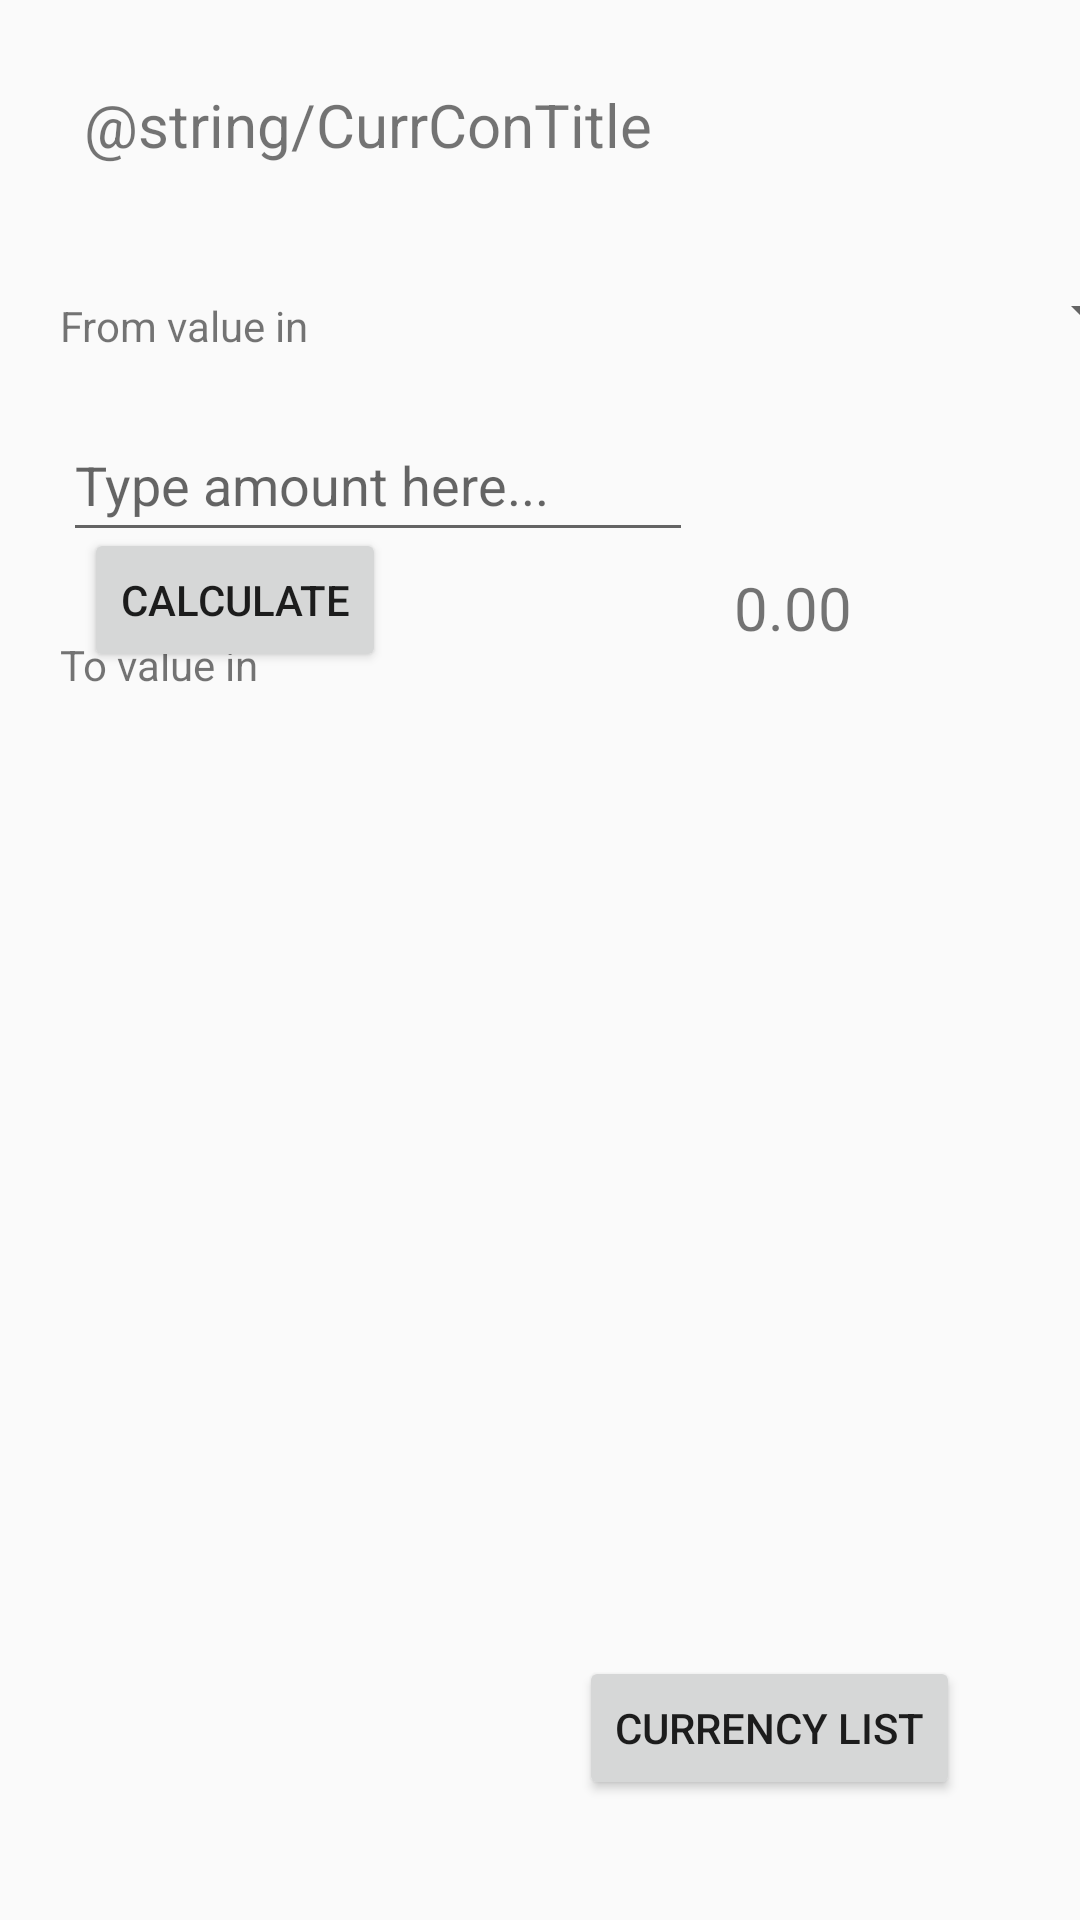

Write the Android layout XML for this screen, with the resource values it uses.
<!-- AndroidManifest.xml: activity theme Theme.CurrencyConverter -->
<!-- res/layout/activity_main.xml -->
<?xml version="1.0" encoding="utf-8"?>
<androidx.constraintlayout.widget.ConstraintLayout xmlns:android="http://schemas.android.com/apk/res/android"
    xmlns:app="http://schemas.android.com/apk/res-auto"
    xmlns:tools="http://schemas.android.com/tools"
    android:layout_width="match_parent"
    android:layout_height="match_parent"
    android:orientation="vertical" >

        <TextView
            android:id="@+id/mainTitle"
            android:layout_width="wrap_content"
            android:layout_height="wrap_content"
            android:layout_marginStart="28dp"
            android:layout_marginTop="28dp"
            android:text="@string/CurrConTitle"
            android:textSize="20sp"
            app:layout_constraintStart_toStartOf="parent"
            app:layout_constraintTop_toTopOf="parent" />


        <TextView
            android:id="@+id/textView3"
            android:layout_width="wrap_content"
            android:layout_height="wrap_content"
            android:layout_marginStart="20dp"
            android:layout_marginTop="44dp"
            android:text="From value in "
            app:layout_constraintStart_toStartOf="parent"
            app:layout_constraintTop_toBottomOf="@+id/mainTitle" />

        <Spinner
            android:id="@+id/spinner"
            android:layout_width="260dp"
            android:layout_height="48dp"
            android:layout_marginStart="20dp"
            android:layout_marginTop="80dp"
            app:layout_constraintStart_toEndOf="@+id/textView3"
            app:layout_constraintTop_toTopOf="parent" />

        <EditText
            android:id="@+id/moneyAmountText"
            android:layout_width="wrap_content"
            android:layout_height="48dp"
            android:layout_marginTop="136dp"
            android:ems="10"
            android:inputType="numberDecimal"
            android:hint="Type amount here..."
            app:layout_constraintEnd_toEndOf="parent"
            app:layout_constraintHorizontal_bias="0.139"
            app:layout_constraintStart_toStartOf="parent"
            app:layout_constraintTop_toTopOf="parent" />

        <Spinner
            android:id="@+id/spinner2"
            android:layout_width="260dp"
            android:layout_height="48dp"
            android:layout_marginStart="40dp"
            android:layout_marginTop="72dp"
            app:layout_constraintStart_toEndOf="@+id/textView4"
            app:layout_constraintTop_toBottomOf="@+id/spinner" />

        <TextView
            android:id="@+id/textView4"
            android:layout_width="wrap_content"
            android:layout_height="wrap_content"
            android:layout_marginStart="20dp"
            android:layout_marginTop="28dp"
            android:text="To value in "
            app:layout_constraintEnd_toStartOf="@+id/spinner"
            app:layout_constraintHorizontal_bias="0.0"
            app:layout_constraintStart_toStartOf="parent"
            app:layout_constraintTop_toBottomOf="@+id/moneyAmountText" />

        <Button
            android:id="@+id/calcButton"
            android:layout_width="wrap_content"
            android:layout_height="wrap_content"
            android:layout_marginStart="28dp"
            android:layout_marginBottom="416dp"
            android:text="Calculate"
            app:layout_constraintBottom_toBottomOf="parent"
            app:layout_constraintStart_toStartOf="parent" />

        <TextView
            android:id="@+id/resultView"
            android:layout_width="wrap_content"
            android:layout_height="wrap_content"
            android:layout_marginEnd="76dp"
            android:layout_marginBottom="424dp"
            android:text="0.00"
            android:textSize="20sp"
            app:layout_constraintBottom_toBottomOf="parent"
            app:layout_constraintEnd_toEndOf="parent" />

        <Button
            android:id="@+id/switchToCurrList"
            android:layout_width="wrap_content"
            android:layout_height="wrap_content"
            android:layout_marginEnd="40dp"
            android:layout_marginBottom="40dp"
            android:text="Currency List"
            app:layout_constraintBottom_toBottomOf="parent"
            app:layout_constraintEnd_toEndOf="parent" />

</androidx.constraintlayout.widget.ConstraintLayout>
<!-- resources referenced by this layout -->
<resources>
  <style name="Theme.CurrencyConverter" parent="Theme.AppCompat.Light.NoActionBar">
  
          <item name="colorPrimary" type="color">@color/colorPrimary</item>
  
      </style>
  <color name="colorPrimary">#4CAF50</color>
</resources>
